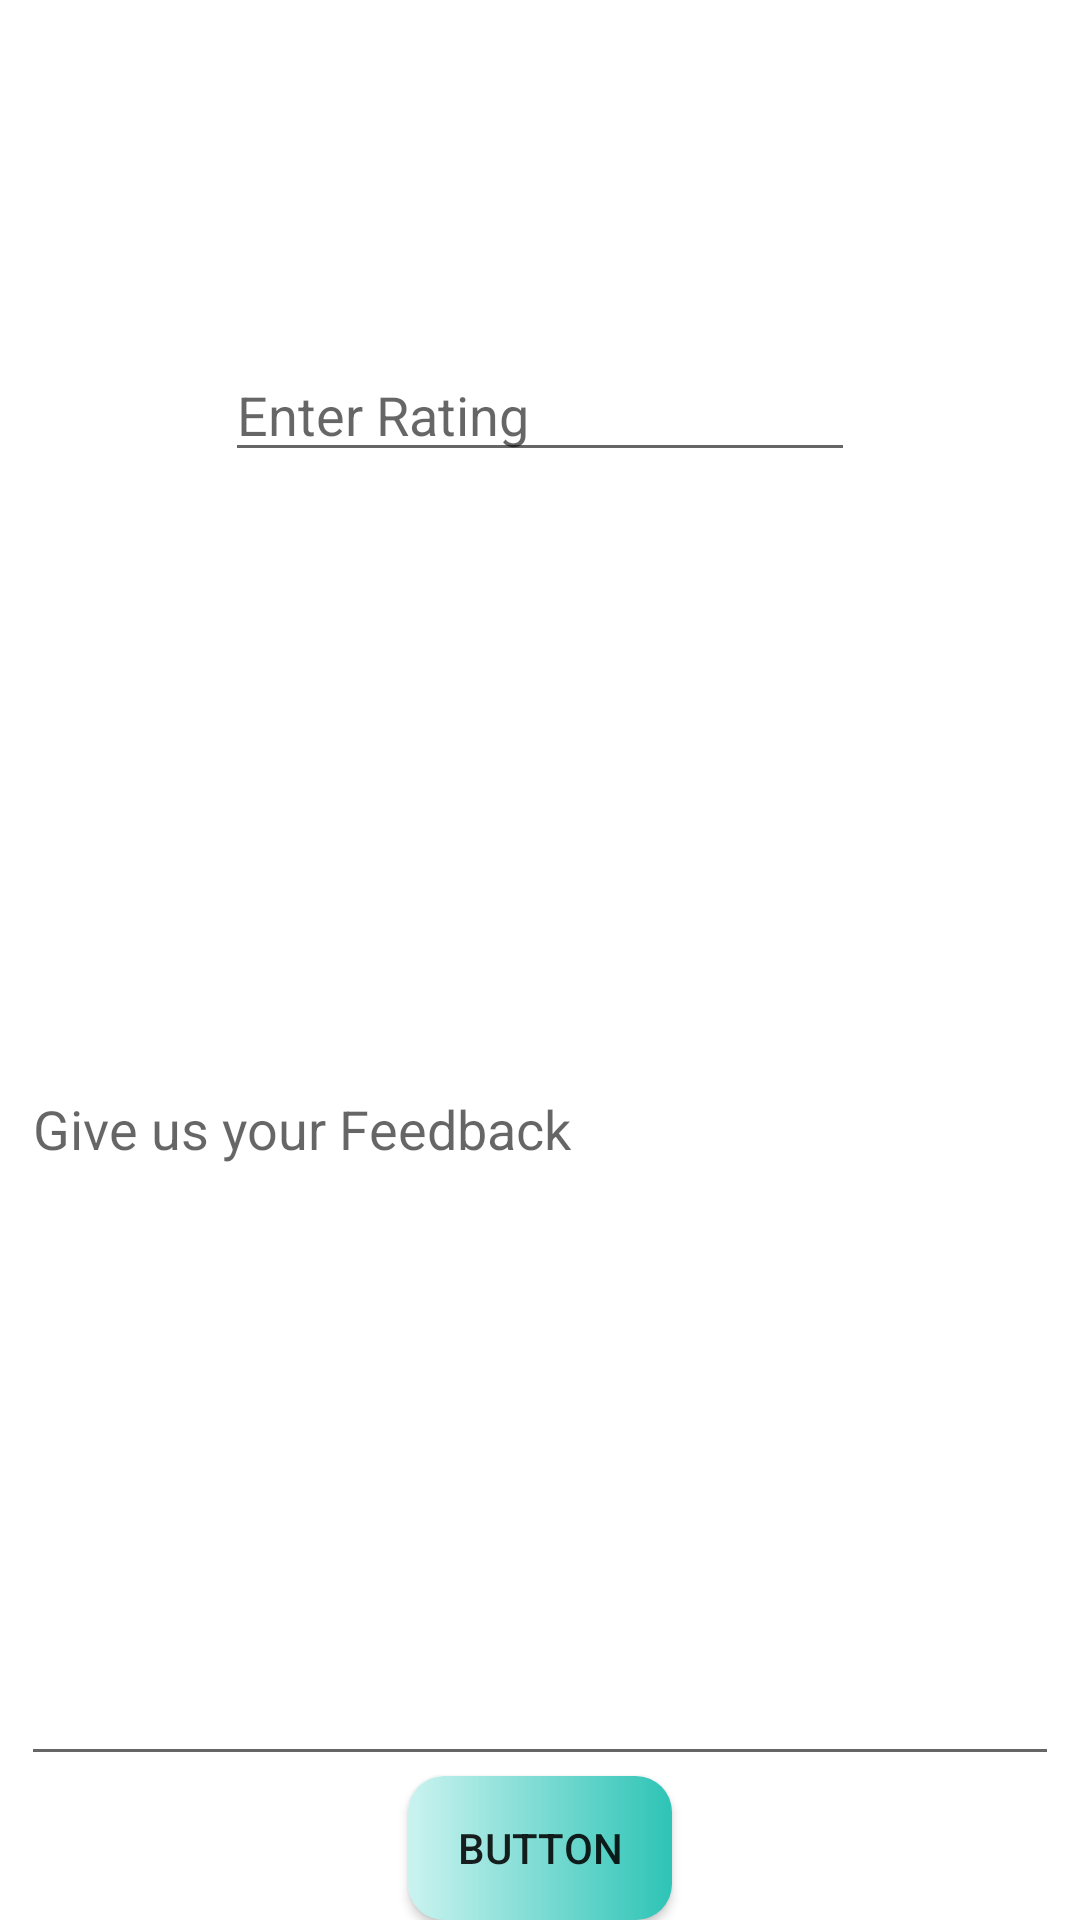

Write the Android layout XML for this screen, with the resource values it uses.
<!-- AndroidManifest.xml: application theme Theme.Cloath_store -->
<!-- res/layout/activity_feedbackand_rating.xml -->
<?xml version="1.0" encoding="utf-8"?>
<layout xmlns:android="http://schemas.android.com/apk/res/android"
    xmlns:app="http://schemas.android.com/apk/res-auto"
    xmlns:tools="http://schemas.android.com/tools">

    <data>

    </data>

    <androidx.constraintlayout.widget.ConstraintLayout
        android:layout_width="match_parent"
        android:layout_height="match_parent"
        tools:context=".Feedback.FeedbackandRatingActivity"
        android:background="?attr/backgroundColor">


        <EditText
            android:id="@+id/Rating"
            android:layout_width="wrap_content"
            android:layout_height="wrap_content"
            android:layout_marginTop="116dp"
            android:ems="10"
            android:inputType="number"
            android:hint="Enter Rating"
            app:layout_constraintBottom_toTopOf="@+id/Feedback"
            app:layout_constraintEnd_toEndOf="parent"
            app:layout_constraintHorizontal_bias="0.5"
            app:layout_constraintStart_toStartOf="parent"
            app:layout_constraintTop_toTopOf="parent" />

        <EditText
            android:id="@+id/Feedback"
            android:layout_width="0dp"
            android:layout_marginHorizontal="7dp"
            android:layout_height="@dimen/_100sdp"
            android:ems="10"
            android:inputType="text"
            android:hint="Give us your Feedback"
            android:textAlignment="textStart"
            app:layout_constraintBottom_toTopOf="@+id/button3"
            app:layout_constraintEnd_toEndOf="parent"
            app:layout_constraintHorizontal_bias="0.5"
            app:layout_constraintStart_toStartOf="parent"
            app:layout_constraintTop_toBottomOf="@+id/Rating" />

        <androidx.appcompat.widget.AppCompatButton
            android:id="@+id/button3"
            android:layout_width="wrap_content"
            android:layout_height="wrap_content"
            android:text="Button"
            android:background="@drawable/button_background"
            app:layout_constraintBottom_toBottomOf="parent"
            app:layout_constraintEnd_toEndOf="parent"
            app:layout_constraintHorizontal_bias="0.5"
            app:layout_constraintStart_toStartOf="parent"
            app:layout_constraintTop_toBottomOf="@+id/Feedback"
            app:layout_constraintVertical_bias="0.867" />
    </androidx.constraintlayout.widget.ConstraintLayout>
</layout>
<!-- resources referenced by this layout -->
<resources>
  <!-- drawable button_background (drawable) -->
  <?xml version="1.0" encoding="utf-8"?>
  <shape xmlns:android="http://schemas.android.com/apk/res/android">
      <corners android:radius="12dp" />
      <gradient
          android:startColor="?attr/buttonb1"
          android:endColor="?attr/buttonb2"/>
  </shape>
  <style name="Theme.Cloath_store" parent="Theme.MaterialComponents.DayNight.DarkActionBar">
          
          <item name="colorPrimary">@color/teal1</item>
          <item name="colorPrimaryVariant">@color/teal1</item>
          <item name="backgroundColor">@color/white</item>
          <item name="colorOnPrimary">@color/white_blue</item>
          <item name="buttonb1">#cbf3f0</item>
          <item name="txtcategory">#ffffff</item>
          <item name="buttonb2">#2ec4b6</item>
  
          
          <item name="colorSecondary">@color/teal_200</item>
          <item name="colorSecondaryVariant">@color/teal_700</item>
          <item name="colorOnSecondary">@color/black</item>
          
          <item name="android:statusBarColor">?attr/colorPrimaryVariant</item>
          
      </style>
  <color name="teal1">#FCD5CE</color>
  <color name="white">#FFFFFFFF</color>
  <color name="white_blue">#FFB5A7</color>
  <color name="teal_200">#FF03DAC5</color>
  <color name="teal_700">#FF018786</color>
  <color name="black">#FF000000</color>
</resources>
